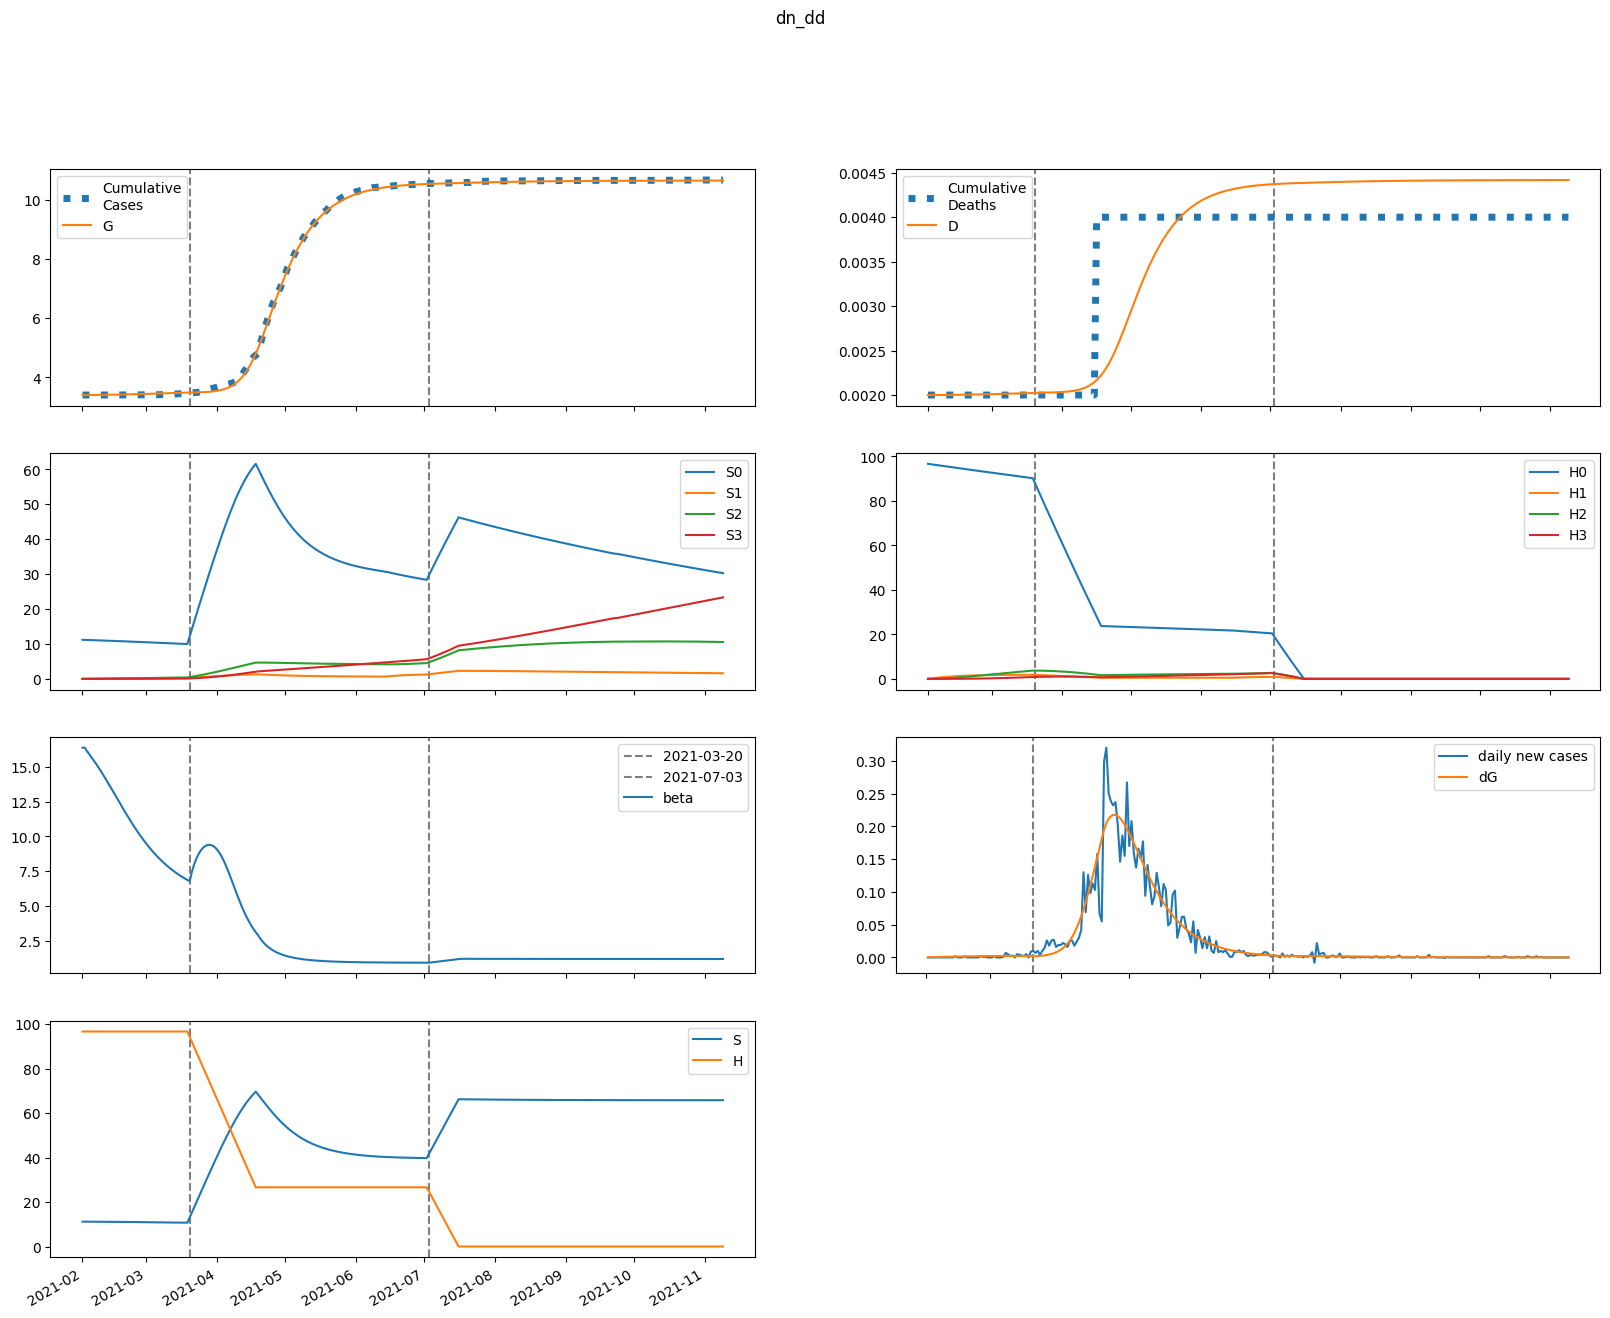

The table this chart was drawn from, first rows:
series, 2021-02-01, 2021-02-02, 2021-02-03, 2021-02-04, 2021-02-05, 2021-02-06, 2021-02-07, 2021-02-08, 2021-02-09, 2021-02-10, 2021-02-11, 2021-02-12, 2021-02-13, 2021-02-14, 2021-02-15, 2021-02-16, 2021-02-17, 2021-02-18, 2021-02-19, 2021-02-20, 2021-02-21, 2021-02-22, 2021-02-23
S, 11192, 11186, 11181, 11176, 11171, 11165, 11159, 11152, 11146, 11138, 11130, 11122, 11113, 11104, 11095, 11085, 11074, 11063, 11052, 11041, 11029, 11017, 11004
E, 6.202, 9.669, 11.81, 13.4, 14.76, 16.06, 17.35, 18.67, 20.02, 21.4, 22.82, 24.25, 25.7, 27.15, 28.6, 30.03, 31.43, 32.79, 34.11, 35.38, 36.57, 37.7, 38.75
I, 2.94, 2.556, 2.443, 2.469, 2.57, 2.718, 2.897, 3.101, 3.324, 3.563, 3.817, 4.083, 4.359, 4.644, 4.936, 5.233, 5.532, 5.833, 6.131, 6.427, 6.717, 7, 7.272
A, 14.09, 13.82, 14.46, 15.54, 16.87, 18.38, 20.01, 21.76, 23.61, 25.56, 27.6, 29.73, 31.95, 34.24, 36.6, 39.01, 41.47, 43.97, 46.48, 49, 51.51, 54, 56.45
IH, 0.0, 0.1176, 0.1609, 0.178, 0.1876, 0.1964, 0.2067, 0.2191, 0.2333, 0.2494, 0.267, 0.2859, 0.306, 0.327, 0.349, 0.3716, 0.3947, 0.4183, 0.442, 0.4658, 0.4895, 0.513, 0.5359
IN, 0.588, 1.168, 1.664, 2.13, 2.595, 3.075, 3.577, 4.109, 4.674, 5.277, 5.919, 6.603, 7.331, 8.105, 8.926, 9.794, 10.71, 11.67, 12.68, 13.74, 14.84, 15.99, 17.17
D, 2.0, 2.0, 2, 2, 2, 2.001, 2.001, 2.001, 2.001, 2.001, 2.002, 2.002, 2.002, 2.003, 2.003, 2.003, 2.004, 2.004, 2.004, 2.005, 2.005, 2.006, 2.006
R, 0.0, 1.81, 3.654, 5.606, 7.711, 9.999, 12.49, 15.2, 18.15, 21.35, 24.82, 28.56, 32.59, 36.93, 41.59, 46.56, 51.87, 57.52, 63.51, 69.84, 76.53, 83.56, 90.94
G, 3398, 3398, 3399, 3399, 3400, 3401, 3402, 3403, 3404, 3405, 3406, 3407, 3408, 3410, 3411, 3412, 3414, 3416, 3417, 3419, 3421, 3423, 3425
H, 96634, 96634, 96634, 96634, 96634, 96634, 96634, 96634, 96634, 96634, 96634, 96634, 96634, 96634, 96634, 96634, 96634, 96634, 96634, 96634, 96634, 96634, 96634
S0, 11192, 11170, 11148, 11126, 11104, 11082, 11059, 11036, 11012, 10989, 10964, 10940, 10915, 10889, 10864, 10838, 10811, 10784, 10757, 10730, 10702, 10674, 10646
E0, 6.202, 9.669, 11.81, 13.38, 14.72, 16, 17.27, 18.56, 19.88, 21.23, 22.61, 24, 25.41, 26.82, 28.22, 29.6, 30.96, 32.27, 33.54, 34.75, 35.9, 36.98, 37.98
I0, 2.94, 2.556, 2.443, 2.468, 2.569, 2.715, 2.892, 3.093, 3.312, 3.547, 3.795, 4.055, 4.325, 4.604, 4.888, 5.177, 5.467, 5.759, 6.048, 6.334, 6.614, 6.887, 7.149
A0, 14.09, 13.82, 14.46, 15.54, 16.87, 18.36, 19.99, 21.71, 23.54, 25.46, 27.48, 29.57, 31.75, 33.99, 36.3, 38.66, 41.06, 43.49, 45.93, 48.38, 50.82, 53.23, 55.59
IH0, 0.0, 0.1176, 0.1609, 0.178, 0.1876, 0.1963, 0.2066, 0.2188, 0.2329, 0.2487, 0.2659, 0.2845, 0.3042, 0.3248, 0.3462, 0.3683, 0.3908, 0.4137, 0.4368, 0.4599, 0.4829, 0.5055, 0.5277
IN0, 0.588, 1.168, 1.664, 2.13, 2.595, 3.074, 3.576, 4.107, 4.671, 5.271, 5.91, 6.59, 7.313, 8.08, 8.893, 9.752, 10.66, 11.61, 12.6, 13.65, 14.73, 15.86, 17.02
D0, 2.0, 2.0, 2, 2, 2, 2.001, 2.001, 2.001, 2.001, 2.001, 2.002, 2.002, 2.002, 2.003, 2.003, 2.003, 2.004, 2.004, 2.004, 2.005, 2.005, 2.006, 2.006
R0, 0.0, 1.81, 3.654, 5.606, 7.711, 9.998, 12.49, 15.19, 18.14, 21.33, 24.78, 28.51, 32.52, 36.83, 41.45, 46.39, 51.65, 57.24, 63.17, 69.43, 76.03, 82.97, 90.25
G0, 3398, 3398, 3399, 3399, 3400, 3401, 3402, 3403, 3404, 3405, 3406, 3407, 3408, 3409, 3411, 3412, 3414, 3415, 3417, 3419, 3421, 3422, 3424
H0, 96634, 96489, 96344, 96200, 96056, 95912, 95768, 95624, 95481, 95337, 95194, 95052, 94909, 94767, 94624, 94483, 94341, 94199, 94058, 93917, 93776, 93635, 93495
S1, 0.0, 16.78, 32.32, 46.71, 60.04, 72.37, 83.77, 94.32, 104.1, 113.1, 121.4, 129.1, 136.2, 142.7, 148.7, 154.2, 159.3, 164, 168.3, 172.2, 175.8, 179.1, 182.1
E1, 0.0, 0.0, 0.007567, 0.02012, 0.03659, 0.05639, 0.07911, 0.1044, 0.132, 0.1615, 0.1928, 0.2255, 0.2594, 0.2943, 0.3298, 0.3656, 0.4016, 0.4374, 0.4727, 0.5073, 0.5409, 0.5733, 0.6042
I1, 0.0, 0.0, 0.0, 0.000392, 0.00134, 0.002914, 0.005136, 0.008001, 0.01149, 0.01557, 0.0202, 0.02533, 0.03093, 0.03695, 0.04332, 0.05001, 0.05694, 0.06408, 0.07136, 0.07872, 0.0861, 0.09346, 0.1007
A1, 0.0, 0.0, 0.0, 0.001878, 0.006632, 0.01486, 0.02696, 0.04314, 0.06353, 0.08815, 0.117, 0.1498, 0.1866, 0.2271, 0.2711, 0.3183, 0.3683, 0.4208, 0.4756, 0.532, 0.5899, 0.6487, 0.7079
IH1, 0.0, 0.0, 0.0, 0.0, 1.5678528449448586e-05, 6.142912261330219e-05, 0.0001472, 0.0002789, 0.0004592, 0.0006887, 0.0009663, 0.00129, 0.001657, 0.002064, 0.002508, 0.002984, 0.003489, 0.004019, 0.004569, 0.005134, 0.005711, 0.006294, 0.006879
IN1, 0.0, 0.0, 0.0, 0.0, 7.839264224724294e-05, 0.0003454, 0.0009235, 0.001938, 0.003513, 0.005763, 0.008799, 0.01272, 0.01762, 0.02357, 0.03064, 0.0389, 0.04838, 0.05912, 0.07115, 0.08447, 0.09909, 0.115, 0.1321
D1, 0.0, 0.0, 0.0, 0.0, 0.0, 1.5678528449448585e-08, 7.710765106275078e-08, 2.2431489188755732e-07, 5.031918226531507e-07, 9.62376846685232e-07, 1.6510316561048703e-06, 2.617305283636813e-06, 3.907292708975166e-06, 5.564333331377985e-06, 7.628532881475271e-06, 1.013642563333181e-05, 1.312072126914116e-05, 1.6610102428423465e-05, 2.0629055185430053e-05, 2.5197726060466933e-05, 3.0331806464985258e-05, 3.604244953507619e-05, 4.233622591107245e-05
R1, 0.0, 0.0, 0.0, 0.0, 0.0002403, 0.001098, 0.003035, 0.00657, 0.01226, 0.02066, 0.03236, 0.04793, 0.06791, 0.09286, 0.1233, 0.1596, 0.2024, 0.2519, 0.3085, 0.3726, 0.4444, 0.524, 0.6117
G1, 0.0, 0.0, 0.0, 0.000392, 0.001434, 0.00333, 0.006251, 0.01035, 0.01576, 0.02259, 0.03096, 0.04094, 0.05262, 0.06606, 0.0813, 0.09838, 0.1173, 0.1381, 0.1608, 0.1853, 0.2115, 0.2396, 0.2693
H1, 0.0, 145, 279.3, 403.9, 519.3, 626.3, 725.5, 817.3, 902.4, 981.1, 1054, 1122, 1184, 1242, 1295, 1345, 1390, 1433, 1472, 1508, 1541, 1571, 1600
S2, 0.0, 0.0, 1.198, 3.491, 6.784, 10.99, 16.02, 21.81, 28.28, 35.36, 43, 51.15, 59.74, 68.73, 78.07, 87.73, 97.66, 107.8, 118.2, 128.8, 139.5, 150.3, 161.2
E2, 0.0, 0.0, 0.0, 0.0001923, 0.0007233, 0.001724, 0.003313, 0.0056, 0.008684, 0.01265, 0.01758, 0.02353, 0.03056, 0.03869, 0.04795, 0.05834, 0.06983, 0.08241, 0.09601, 0.1106, 0.126, 0.1423, 0.1592
I2, 0.0, 0.0, 0.0, 0.0, 9.961645986963321e-06, 4.503801645923762e-05, 0.0001235, 0.0002655, 0.0004918, 0.0008236, 0.001281, 0.001885, 0.002651, 0.003598, 0.004739, 0.006085, 0.007646, 0.009429, 0.01143, 0.01366, 0.01611, 0.01877, 0.02164
A2, 0.0, 0.0, 0.0, 0.0, 4.773168942694699e-05, 0.0002212, 0.0006206, 0.001363, 0.002579, 0.004404, 0.006981, 0.01045, 0.01496, 0.02063, 0.02759, 0.03596, 0.04584, 0.05731, 0.07043, 0.08525, 0.1018, 0.12, 0.14
IH2, 0.0, 0.0, 0.0, 0.0, 0.0, 3.984658394785329e-07, 2.0003551122692927e-06, 5.938472953556377e-06, 1.35818033447887e-05, 2.6450660602946127e-05, 4.614421745913255e-05, 7.4280688193175e-05, 0.0001124, 0.0001622, 0.0002248, 0.0003017, 0.000394, 0.0005025, 0.0006279, 0.0007707, 0.0009311, 0.001109, 0.001304
IN2, 0.0, 0.0, 0.0, 0.0, 0.0, 1.9923291973926645e-06, 1.0973324693730332e-05, 3.5528253388321165e-05, 8.814629600576483e-05, 0.0001853, 0.0003476, 0.0005992, 0.0009681, 0.001485, 0.002185, 0.003104, 0.004279, 0.005751, 0.00756, 0.009746, 0.01235, 0.01541, 0.01896
D2, 0.0, 0.0, 0.0, 0.0, 0.0, 0.0, 3.984658394785329e-10, 2.3988209517478257e-09, 8.337293905304203e-09, 2.1919097250092904e-08, 4.836975785303903e-08, 9.451397531217158e-08, 1.6879466350534657e-07, 2.812428194206975e-07, 4.434061923630093e-07, 6.682423453722626e-07, 9.699800412539735e-07, 1.3639520269532371e-06, 1.8664021159245665e-06, 2.494269782422773e-06, 3.264956076699347e-06, 4.196075361688117e-06, 5.305198013141937e-06
R2, 0.0, 0.0, 0.0, 0.0, 0.0, 6.107253262948937e-06, 3.462917328062082e-05, 0.0001152, 0.0002931, 0.000631, 0.00121, 0.002131, 0.003514, 0.005496, 0.008236, 0.01191, 0.0167, 0.02282, 0.03048, 0.03991, 0.05133, 0.06498, 0.0811
G2, 0.0, 0.0, 0.0, 0.0, 9.961645986963321e-06, 4.7428811496108816e-05, 0.0001367, 0.0003083, 0.0005984, 0.001048, 0.001704, 0.002614, 0.003833, 0.005416, 0.007421, 0.009904, 0.01293, 0.01654, 0.02081, 0.02579, 0.03151, 0.03804, 0.04541
H2, 0.0, 0.0, 10.35, 30.18, 58.67, 95.07, 138.7, 188.8, 245, 306.5, 372.9, 443.8, 518.6, 597, 678.6, 763.1, 850, 939.2, 1030, 1123, 1218, 1313, 1410
S3, 0.0, 0.0, 0.0, 0.01426, 0.05581, 0.1366, 0.2673, 0.458, 0.7175, 1.054, 1.475, 1.986, 2.595, 3.305, 4.123, 5.051, 6.094, 7.255, 8.537, 9.942, 11.47, 13.13, 14.92
E3, 0.0, 0.0, 0.0, 0.0, 1.3740190697044624e-06, 6.6841744539686735e-06, 1.9636076726562197e-05, 4.502980632652827e-05, 8.869366888855208e-05, 0.0001574, 0.0002588, 0.0004011, 0.0005934, 0.0008447, 0.001165, 0.001563, 0.002048, 0.002629, 0.003314, 0.004109, 0.005021, 0.006055, 0.007213
I3, 0.0, 0.0, 0.0, 0.0, 0.0, 7.117368819223636e-08, 4.003298092536394e-07, 1.3213922894321855e-06, 3.3367857340217697e-06, 7.1302569556439585e-06, 1.3572306492088112e-05, 2.371897042063974e-05, 3.8804311984600965e-05, 6.02267787218542e-05, 8.952956505540449e-05, 0.0001284, 0.0001785, 0.0002418, 0.0003199, 0.0004148, 0.0005281, 0.0006615, 0.0008164
A3, 0.0, 0.0, 0.0, 0.0, 0.0, 3.410320327191023e-07, 1.9564116312645055e-06, 6.579770818779943e-06, 1.6914305707041303e-05, 3.6763926971870154e-05, 7.112696447959433e-05, 0.0001263, 0.0002097, 0.0003301, 0.0004975, 0.000723, 0.001018, 0.001396, 0.00187, 0.002453, 0.003159, 0.004001, 0.004992
IH3, 0.0, 0.0, 0.0, 0.0, 0.0, 0.0, 2.8469475276894545e-09, 1.7433819186462615e-08, 6.155516735133227e-08, 1.641874578691856e-07, 3.67139819702482e-07, 7.26095029715063e-07, 1.311080236653406e-06, 2.2064015174740882e-06, 3.5100655060937383e-06, 5.332705289756955e-06, 7.796029875720089e-06, 1.1030826191576407e-05, 1.5174557431662153e-05, 2.036861874128378e-05, 2.675532803653293e-05, 3.447474394655306e-05, 4.366141278700091e-05
IN3, 0.0, 0.0, 0.0, 0.0, 0.0, 0.0, 1.4234737638447273e-08, 9.411059285985109e-08, 3.571321924854128e-07, 1.0197197960034093e-06, 2.4321527068906233e-06, 5.114132314050407e-06, 9.789626547430458e-06, 1.74197473070586e-05, 2.923246023578123e-05, 4.674797023253017e-05, 7.179869516099456e-05, 0.0001065, 0.0001535, 0.0002154, 0.0002955, 0.0003972, 0.0005241
D3, 0.0, 0.0, 0.0, 0.0, 0.0, 0.0, 0.0, 2.8469475276894545e-12, 2.0280766714152068e-11, 8.183593406548434e-11, 2.4602339193466993e-10, 6.13163211637152e-10, 1.339258241352215e-09, 2.650338478005621e-09, 4.856739995479709e-09, 8.366805501573447e-09, 1.3699510791330403e-08, 2.149554066705049e-08, 3.2526366858626896e-08, 4.770092429028905e-08, 6.806954303157283e-08, 9.482487106810576e-08, 1.292996150146588e-07
R3, 0.0, 0.0, 0.0, 0.0, 0.0, 0.0, 4.363493141765932e-08, 2.9557070786462997e-07, 1.1474238913625476e-06, 3.3471506222739276e-06, 8.146794656478139e-06, 1.7463516925582053e-05, 3.4048798370282316e-05, 6.16605673089036e-05, 0.0001052, 0.000171, 0.0002668, 0.000402, 0.0005876, 0.0008365, 0.001163, 0.001585, 0.00212
G3, 0.0, 0.0, 0.0, 0.0, 0.0, 7.117368819223636e-08, 4.1741149441977613e-07, 1.4345531288191959e-06, 3.767080722872505e-06, 8.361380520659917e-06, 1.6514691726458622e-05, 2.9918709213111396e-05, 5.0696603678026164e-05, 8.143210529158363e-05, 0.0001252, 0.0001855, 0.0002665, 0.0003726, 0.0005087, 0.0006804, 0.0008932, 0.001153, 0.001467
H3, 0.0, 0.0, 0.0, 0.1233, 0.4826, 1.181, 2.313, 3.964, 6.212, 9.128, 12.78, 17.22, 22.5, 28.67, 35.78, 43.86, 52.94, 63.06, 74.24, 86.51, 99.88, 114.4, 130
beta, 16.37, 16.37, 16.13, 15.9, 15.67, 15.44, 15.21, 14.96, 14.71, 14.45, 14.18, 13.91, 13.63, 13.35, 13.07, 12.79, 12.5, 12.22, 11.94, 11.67, 11.4, 11.14, 10.88
